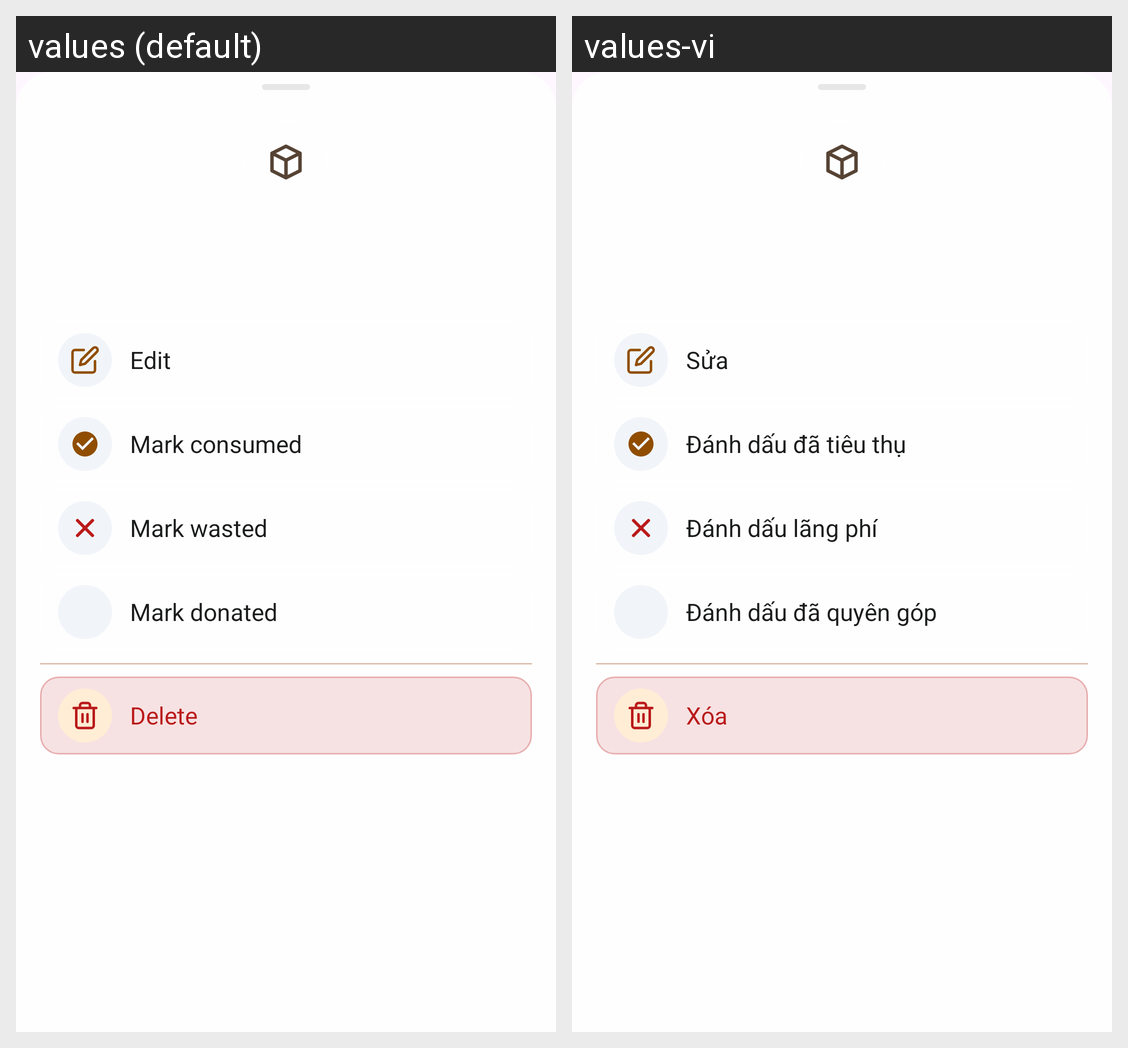

For this localized Android screen grid, give each drawn string resource with its value in every locale shown.
Android screen res/layout/bottom_sheet_product_actions.xml rendered under 2 locales, left to right: values (default), values-vi. Device: Nexus 5 (rendered at 1080×1920; each locale shown at half size, 540×960, under a caption strip naming it); theme Theme.SmartExpApp.
Strings drawn on this screen, with the default value and each locale's value (text and hints the layout hard-codes, and strings that could not be matched under every locale, appear in the picture but are not listed):

action_edit
  values: Edit
  values-vi: Sửa

action_mark_consumed
  values: Mark consumed
  values-vi: Đánh dấu đã tiêu thụ

action_mark_wasted
  values: Mark wasted
  values-vi: Đánh dấu lãng phí

action_mark_donated
  values: Mark donated
  values-vi: Đánh dấu đã quyên góp

action_delete
  values: Delete
  values-vi: Xóa
